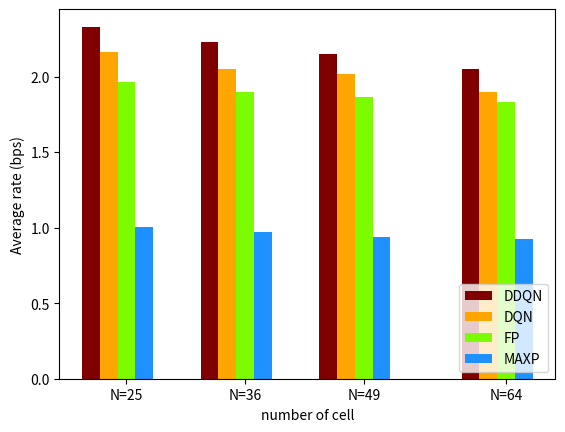

Reproduce this figure in Python.
# import matplotlib.pyplot as plt
# import matplotlib
import numpy as np
# import matplotlib.ticker as ticker
#
# _, ax = plt.subplots()
#
# # Be sure to only pick integer tick locations.
#
# ax.xaxis.set_major_locator(ticker.MaxNLocator(integer=True))
#
# y = np.array([[2.33,2.14,2.07,2.05],
#               [2.16,2.08,2.02,2.02],
#               [1.965,1.90,1.863,1.833],
#               [1.007,0.969,0.94,0.922]
#               ])
#
# label=['DDQN','DQN','FP','MAXP']
# # label=['e-2','e-3','e-4','e_decay']
# color = ['orangered', 'blue', 'deepskyblue', 'lime']
# marker = ['s','o','^','x']
#
# linestyle = ['--',':', '-.', '-', '--']
#
# p = list()
# # for k in range(4):
# #     p_temp, = plt.plot(list(range(1,5)), y[k], color = color[k], linestyle = linestyle[k],marker=marker[k],label = label[k])
# #     p.append(p_temp)
# #
# # plt.legend(loc = 4,prop={'size': 12})
# # plt.xlabel('number of UEs each cell')
# #
# # plt.ylabel('Average rate (bps)')
# # plt.ylabel('avg_rate(bps)')
#
# # fig = matplotlib.pyplot.gcf()
# # fig.set_size_inches(8.5, 5.5)
#
# # plt.grid()
# # plt.show()


import matplotlib.pyplot as plt
plt.figure(4)
data =  [     [2.33,2.23,2.15,2.05],
              [2.16,2.05,2.02,1.9],
              [1.965,1.90,1.863,1.833],
              [1.007,0.969,0.94,0.922]
        ]
# data = np.array(data).T
name_list = ['N=25','N=36','N=49','N=64']
num = len(data[0])
set_size = len(data)
total_width = 3
width = total_width / num
label=['DDQN','DQN','FP','MAXP']
color = ['maroon', 'orange', 'lawngreen', 'dodgerblue', 'olive']
x = np.linspace(0, 16, num = num, dtype = np.int32)
plt.xticks(x+total_width/2, name_list)
bar = list()
for k in range(set_size):
    bar.append(plt.bar(x, data[k], width = width, label = label[k],fc = color[k]))
    x = x + width

plt.legend(loc = 4)
plt.xlabel('number of cell')
plt.ylabel('Average rate (bps)')
plt.show()
